Run: headless pygame with SDL's dummy video driver; simulated clock (each Clock.tick advances the game by its frame time, no real sleeping); random seed 0; keys injected as events and as key.get_pressed() state; mouse plan: one left click at the window centre at the start of phase 2, then a move to the lower-right quarter at the start of phase 3.
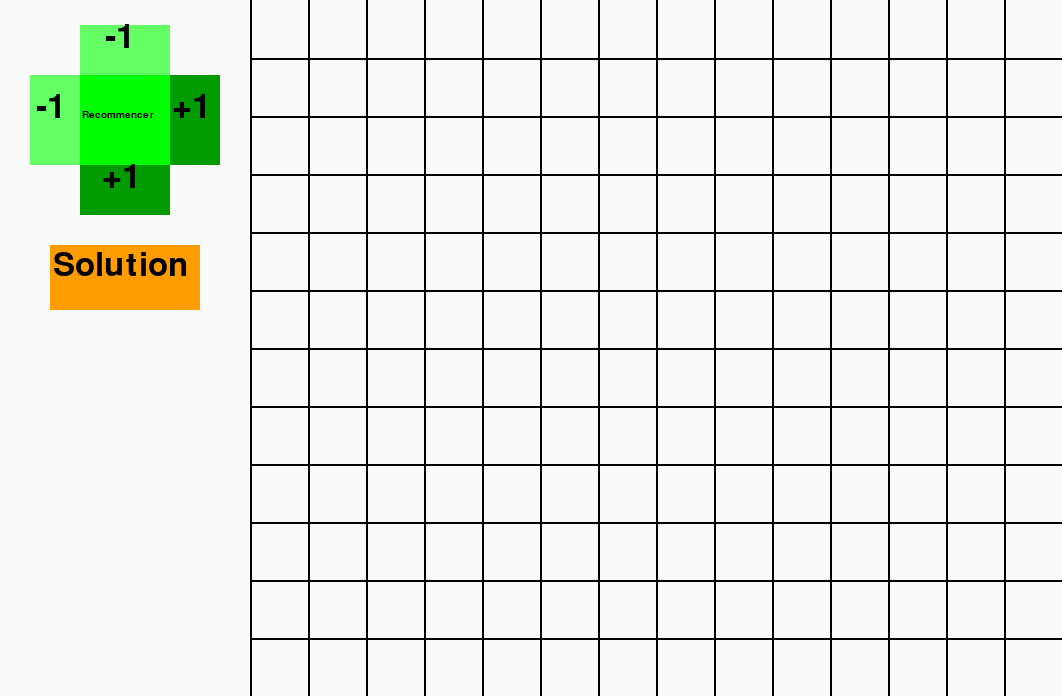
Frame 1 of 4 · flips 1–60 · no input
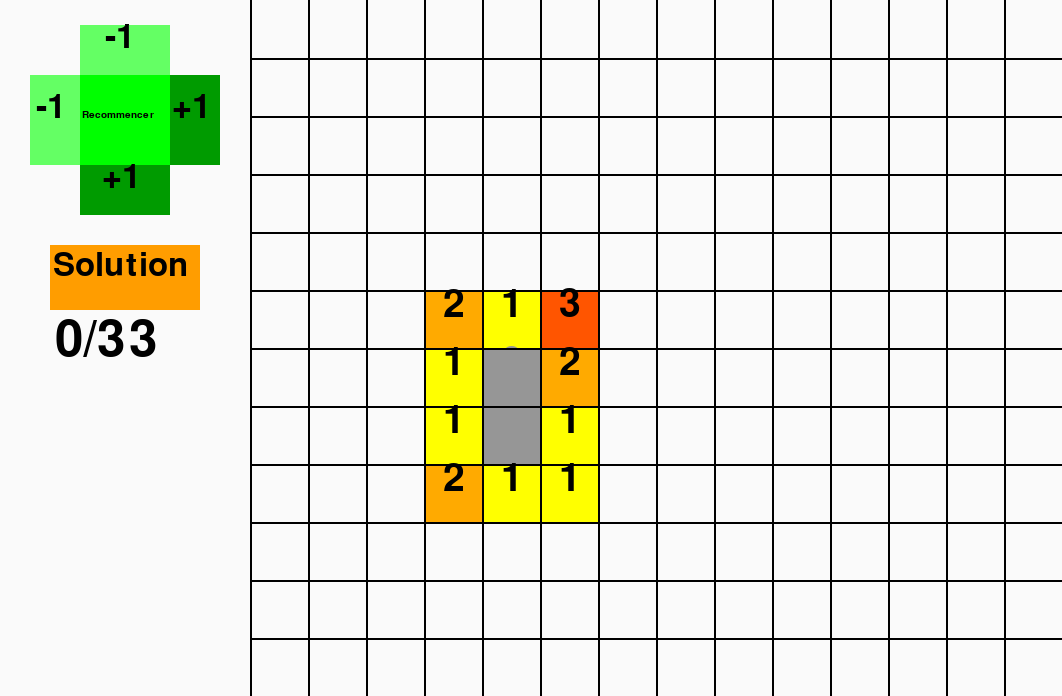
Frame 2 of 4 · flips 61–180 · clicked the window centre · tapped SPACE, RETURN · held RIGHT (→), D
Frame 3 of 4 · flips 181–300 · moved the mouse to the lower-right quarter · held DOWN (↓), S · screen unchanged from frame 2, image omitted
Frame 4 of 4 · flips 301–420 · held LEFT (←), A, UP (↑), W · screen unchanged from frame 3, image omitted

The pygame program that drew these frames:

import random
import pygame
import time

def demineur (largeur, hauteur):

    nbr_mine = largeur * hauteur // 5

    def creation_grille(largeur, hauteur) :

        # Création grille
        grille = [0] * hauteur
        for i in range (hauteur):
            grille[i] = [0] * largeur
        for ligne in range (hauteur):
            for colonne in range (largeur):
                grille[ligne][colonne] = [0] * 4

        # Remplissage des coordonnées des cases
        for ligne in range (hauteur):
            for colonne in range (largeur):
                grille[ligne][colonne][2] = [0] * 2
                grille[ligne][colonne][2][0] = ligne
                grille[ligne][colonne][2][1] = colonne

        # Remplissage des coordonnées des cases se trouvant autour des cases
        for ligne in range (hauteur):
            for colonne in range (largeur):
                if ligne == 0 and colonne == 0 :
                    grille[ligne][colonne][3] = [[grille[ligne  ][colonne+1][2][0],grille[ligne  ][colonne+1][2][1]],
                                                 [grille[ligne+1][colonne  ][2][0],grille[ligne+1][colonne  ][2][1]],
                                                 [grille[ligne+1][colonne+1][2][0],grille[ligne+1][colonne+1][2][1]]]
                elif ligne == 0 and colonne == largeur - 1 :
                    grille[ligne][colonne][3] = [[grille[ligne  ][colonne-1][2][0],grille[ligne  ][colonne-1][2][1]],
                                                 [grille[ligne+1][colonne-1][2][0],grille[ligne+1][colonne-1][2][1]],
                                                 [grille[ligne+1][colonne  ][2][0],grille[ligne+1][colonne  ][2][1]]]
                elif ligne == hauteur - 1 and colonne == 0 :
                    grille[ligne][colonne][3] = [[grille[ligne-1][colonne  ][2][0],grille[ligne-1][colonne  ][2][1]],
                                                 [grille[ligne-1][colonne+1][2][0],grille[ligne-1][colonne+1][2][1]],
                                                 [grille[ligne  ][colonne+1][2][0],grille[ligne  ][colonne+1][2][1]]]
                elif ligne == hauteur - 1 and colonne == largeur - 1 :
                    grille[ligne][colonne][3] = [[grille[ligne-1][colonne-1][2][0],grille[ligne-1][colonne-1][2][1]],
                                                 [grille[ligne-1][colonne  ][2][0],grille[ligne-1][colonne  ][2][1]],
                                                 [grille[ligne  ][colonne-1][2][0],grille[ligne  ][colonne-1][2][1]]]
                elif ligne == 0 :
                    grille[ligne][colonne][3] = [[grille[ligne  ][colonne-1][2][0],grille[ligne  ][colonne-1][2][1]],
                                                 [grille[ligne  ][colonne+1][2][0],grille[ligne  ][colonne+1][2][1]],
                                                 [grille[ligne+1][colonne-1][2][0],grille[ligne+1][colonne-1][2][1]],
                                                 [grille[ligne+1][colonne  ][2][0],grille[ligne+1][colonne  ][2][1]],
                                                 [grille[ligne+1][colonne+1][2][0],grille[ligne+1][colonne+1][2][1]]]
                elif ligne == hauteur - 1 :
                    grille[ligne][colonne][3] = [[grille[ligne-1][colonne-1][2][0],grille[ligne-1][colonne-1][2][1]],
                                                 [grille[ligne-1][colonne  ][2][0],grille[ligne-1][colonne  ][2][1]],
                                                 [grille[ligne-1][colonne+1][2][0],grille[ligne-1][colonne+1][2][1]],
                                                 [grille[ligne  ][colonne-1][2][0],grille[ligne  ][colonne-1][2][1]],
                                                 [grille[ligne  ][colonne+1][2][0],grille[ligne  ][colonne+1][2][1]]]
                elif colonne == 0 :
                    grille[ligne][colonne][3] = [[grille[ligne-1][colonne  ][2][0],grille[ligne-1][colonne  ][2][1]],
                                                 [grille[ligne-1][colonne+1][2][0],grille[ligne-1][colonne+1][2][1]],
                                                 [grille[ligne  ][colonne+1][2][0],grille[ligne  ][colonne+1][2][1]],
                                                 [grille[ligne+1][colonne  ][2][0],grille[ligne+1][colonne  ][2][1]],
                                                 [grille[ligne+1][colonne+1][2][0],grille[ligne+1][colonne+1][2][1]]]
                elif colonne == largeur - 1 :
                    grille[ligne][colonne][3] = [[grille[ligne-1][colonne-1][2][0],grille[ligne-1][colonne-1][2][1]],
                                                 [grille[ligne-1][colonne  ][2][0],grille[ligne-1][colonne  ][2][1]],
                                                 [grille[ligne  ][colonne-1][2][0],grille[ligne  ][colonne-1][2][1]],
                                                 [grille[ligne+1][colonne-1][2][0],grille[ligne+1][colonne-1][2][1]],
                                                 [grille[ligne+1][colonne  ][2][0],grille[ligne+1][colonne  ][2][1]]]
                else :
                    grille[ligne][colonne][3] = [[grille[ligne-1][colonne-1][2][0],grille[ligne-1][colonne-1][2][1]],
                                                 [grille[ligne-1][colonne  ][2][0],grille[ligne-1][colonne  ][2][1]],
                                                 [grille[ligne-1][colonne+1][2][0],grille[ligne-1][colonne+1][2][1]],
                                                 [grille[ligne  ][colonne-1][2][0],grille[ligne  ][colonne-1][2][1]],
                                                 [grille[ligne  ][colonne+1][2][0],grille[ligne  ][colonne+1][2][1]],
                                                 [grille[ligne+1][colonne-1][2][0],grille[ligne+1][colonne-1][2][1]],
                                                 [grille[ligne+1][colonne  ][2][0],grille[ligne+1][colonne  ][2][1]],
                                                 [grille[ligne+1][colonne+1][2][0],grille[ligne+1][colonne+1][2][1]]]

        # Remplissage des bombes
        nbr_mine = largeur * hauteur // 5
        mine = nbr_mine
        vide = largeur * hauteur - nbr_mine
        for ligne in range (hauteur):
            for colonne in range (largeur):
                remplissage = [0] * (mine + vide)
                for i in range (mine):
                    remplissage[i] = "b"
                nbr_selectionne = random.choice(remplissage)
                grille[ligne][colonne][0] = nbr_selectionne
                if nbr_selectionne == "b" :
                    mine -= 1
                else :
                    vide -= 1

        # Remplissage des cases prévenant des bombes
        compteur = 0
        for ligne in range (hauteur):
            for colonne in range (largeur):
                if grille[ligne][colonne][0] == 0 :
                    for i in range (len(grille[ligne][colonne][3])):
                        if grille[grille[ligne][colonne][3][i][0]][grille[ligne][colonne][3][i][1]][0] == 'b' :
                            compteur += 1
                    grille[ligne][colonne][0] = compteur
                    compteur = 0

        return grille

    grille = creation_grille(largeur, hauteur)

    def cases_autour_des_cases_vides(grille) :

        continuer = 1
        while continuer == 1 :
            continuer = 0
            for ligne1 in range (len(grille)) :
                for colonne1 in range (len(grille[0])) :
                    if grille[ligne1][colonne1][0] == 0 and grille[ligne1][colonne1][1] == 1 :
                        for i in range (len(grille[ligne1][colonne1][3])) :
                            if grille[grille[ligne1][colonne1][3][i][0]][grille[ligne1][colonne1][3][i][1]][1] == 0 :

                                continuer = 1

                                case = grille[grille[ligne1][colonne1][3][i][0]][grille[ligne1][colonne1][3][i][1]][0]

                                couleur_ecriture = (0,0,0)
                                if case == 0 :
                                    couleur = (150,150,150)
                                    couleur_ecriture = (150,150,150)
                                elif case == 1 :
                                    couleur = (255,255,0)
                                elif case == 2 :
                                    couleur = (255,170,0)
                                elif case == 3 :
                                    couleur = (255,85,0)
                                elif case == 4 :
                                    couleur = (255,0,0)
                                elif case == 5 :
                                    couleur = (255,0,170)
                                elif case == 6 :
                                    couleur = (128,0,255)
                                elif case == 7 :
                                    couleur = (0,0,255)
                                elif case == 8 :
                                    couleur = (0,255,0)

                                pygame.draw.rect(plateau, couleur, (grille[ligne1][colonne1][3][i][1] * taille_cases + 250, grille[ligne1][colonne1][3][i][0] * taille_cases, taille_cases, taille_cases))

                                a = pygame.font.SysFont('Arial', int(taille_cases))
                                a = a.render(str(case), 1, couleur_ecriture)
                                plateau.blit(a, (grille[ligne1][colonne1][3][i][1] * taille_cases + taille_cases // 3 + 250, grille[ligne1][colonne1][3][i][0] * taille_cases - taille_cases // 10))

                                grille[grille[ligne1][colonne1][3][i][0]][grille[ligne1][colonne1][3][i][1]][1] = 1

    def solution(grille, taille_cases) :
        for i in range (len(grille)) :
            for j in range (len(grille[0])) :
                if grille[i][j][1] == 0 :
                    if grille[i][j][0] == "b" :
                        button = 3
                    else :
                        button = 1
                    cliquee(grille, button, (j*taille_cases,i*taille_cases), taille_cases)
                    grille[i][j][1] = 0
                    if grille[i][j][0] == "b" :
                        grille[i][j][1] = 1

    def cliquee(grille, event_button, event_pos, taille_cases) :

        ligne_c = event_pos[1] // taille_cases
        colonne_c = event_pos[0] // taille_cases
        case = grille[ligne_c][colonne_c][0]

        # Permet de mettre ou d'enlever des bombes avec le clic droit
        if event_button == 3 :

            if grille[ligne_c][colonne_c][1] == 0 :

                a = pygame.font.SysFont('Arial', int(taille_cases))
                a = a.render("b", 1, (255,0,0))
                plateau.blit(a, (colonne_c * taille_cases + taille_cases // 3 + 250, ligne_c * taille_cases - taille_cases // 10))

                if grille[ligne_c][colonne_c][0] == "b" :
                    grille[ligne_c][colonne_c][1] = 1
                else :
                    grille[ligne_c][colonne_c][1] = -1

            elif grille[ligne_c][colonne_c][1] == -1 or (grille[ligne_c][colonne_c][1] == 1 and grille[ligne_c][colonne_c][0] == "b") :

                pygame.draw.rect(plateau, (250,250,250), (colonne_c * taille_cases + 250, ligne_c * taille_cases, taille_cases, taille_cases))

                grille[ligne_c][colonne_c][1] = 0

        # Dévoile la case avec le clic gauche
        elif event_button == 1 :

            # Dévoile toutes les cases se trouvant autour lorsque la case est déja révélé
            if time.time() - coup_precedent[1] < 0.3 and coup_precedent[0] == [colonne_c,ligne_c] and grille[ligne_c][colonne_c][1] == 1 :
                for i in range (len(grille[ligne_c][colonne_c][3])) :
                    if grille[grille[ligne_c][colonne_c][3][i][0]][grille[ligne_c][colonne_c][3][i][1]][1] == 0 :
                        cliquee(grille, 1, (grille[ligne_c][colonne_c][3][i][1] * taille_cases, grille[ligne_c][colonne_c][3][i][0] * taille_cases), taille_cases)
                        grille[grille[ligne_c][colonne_c][3][i][0]][grille[ligne_c][colonne_c][3][i][1]][1] = 1

            couleur_ecriture = (0,0,0)
            grille[ligne_c][colonne_c][1] = 1
            if case == "b" :
                grille[ligne_c][colonne_c][1] = 0
                couleur = (255,0,0)
                a = pygame.font.SysFont('Arial', int(taille_cases))
                a = a.render("b", 1, (255,0,0))
                plateau.blit(a, (colonne_c * taille_cases + taille_cases // 3 + 250, ligne_c * taille_cases - taille_cases // 10))
                a = pygame.font.SysFont('Arial', 150)
                a = a.render("Dommage...", 5, (255,0,0))
                plateau.blit(a, (340,200))
                return

            elif case == 0 :
                couleur = (150,150,150)
                couleur_ecriture = (150,150,150)

                cases_autour_des_cases_vides(grille)

            elif case == 1 :
                couleur = (255,255,0)
            elif case == 2 :
                couleur = (255,170,0)
            elif case == 3 :
                couleur = (255,85,0)
            elif case == 4 :
                couleur = (255,0,0)
            elif case == 5 :
                couleur = (255,0,170)
            elif case == 6 :
                couleur = (128,0,255)
            elif case == 7 :
                couleur = (0,0,255)
            elif case == 8 :
                couleur = (0,255,0)

            pygame.draw.rect(plateau, couleur, (colonne_c * taille_cases + 250, ligne_c * taille_cases, taille_cases, taille_cases))

            a = pygame.font.SysFont('Arial', int(taille_cases))
            a = a.render(str(case), 1, couleur_ecriture)
            plateau.blit(a, (colonne_c * taille_cases + taille_cases // 3 + 250, ligne_c * taille_cases - taille_cases // 10))


    # Création de la scène de jeu
    pygame.init()

    taille_cases = 400
    while taille_cases * largeur > 900 :
        taille_cases -= 1
    while taille_cases * hauteur > 700 :
        taille_cases -= 1
    largeur_plateau = taille_cases * largeur
    hauteur_plateau = taille_cases * hauteur
    plateau = pygame.display.set_mode((largeur_plateau + 250, hauteur_plateau))
    plateau.fill((250,250,250))
    pygame.display.flip()

    pygame.display.set_caption("Démineur")

    bon_debut = 0
    coup_precedent = [[0,0],0]

    # Début du jeu
    run = True
    while run:
        for event in pygame.event.get():
            if event.type == pygame.QUIT:
                run = False

            if event.type == pygame.MOUSEBUTTONUP:

                # Pour les boutons "recommencer"
                if event.pos[0] > 80 and event.pos[1] > 25 and event.pos[0] < 170 and event.pos[1] < 75 :
                    if hauteur > 2 :
                        hauteur -= 1
                    demineur(largeur, hauteur)
                elif event.pos[0] > 30 and event.pos[1] > 75 and event.pos[0] < 80 and event.pos[1] < 165 :
                    if largeur > 2 :
                        largeur -= 1
                    demineur(largeur, hauteur)
                elif event.pos[0] > 80 and event.pos[1] > 75 and event.pos[0] < 170 and event.pos[1] < 165 :
                    demineur(largeur, hauteur)
                elif event.pos[0] > 170 and event.pos[1] > 75 and event.pos[0] < 220 and event.pos[1] < 165 :
                    largeur += 1
                    demineur(largeur, hauteur)
                elif event.pos[0] > 80 and event.pos[1] > 165 and event.pos[0] < 170 and event.pos[1] < 215 :
                    hauteur +=1
                    demineur(largeur, hauteur)
                # Pour le bouton solution
                elif event.pos[0] > 50 and event.pos[1] > 250 and event.pos[0] < 200 and event.pos[1] < 310 :
                    solution(grille, taille_cases)
                # Pour que le premier coup soit sur une case vide
                elif bon_debut == 0 and event.pos[0] > 250 :
                    compteur = 0
                    while grille[event.pos[1] // taille_cases][(event.pos[0] - 250) // taille_cases][0] != 0 and compteur < 100 :
                        grille = creation_grille(largeur, hauteur)
                        compteur += 1
                    bon_debut = 1
                    cliquee(grille, event.button, (event.pos[0] - 250, event.pos[1]), taille_cases)

                elif event.pos[0] > 250 :
                    cliquee(grille, event.button, (event.pos[0] - 250, event.pos[1]), taille_cases)

                coup_precedent = [[(event.pos[0] - 250) // taille_cases, event.pos[1] // taille_cases], time.time()]

                # Indique le nombre de bombes placées
                mine_place = 0
                for i in range (len(grille)) :
                    for j in range (len(grille[0])) :
                        if grille[i][j][0] == "b" and grille[i][j][1] == 1 :
                            mine_place += 1
                pygame.draw.rect(plateau, (250, 250, 250), (0, 325, 250, 70))
                a = pygame.font.SysFont('Arial', 75)
                a = a.render(str(mine_place)+"/" + str(nbr_mine), 5, (0,0,0))
                plateau.blit(a, (55, 315))

                # Test si c'est gagné
                compteur = 0
                for ligne1 in range (len(grille)) :
                    for colonne1 in range (len(grille[0])) :
                        if grille[ligne1][colonne1][1] == 1 :
                            compteur += 1
                if compteur == hauteur * largeur :
                    a = pygame.font.SysFont('Arial', 150)
                    a = a.render("Bien joué !", 5, (0,255,0))
                    plateau.blit(a, (340,60))

        # Trace le quadrillage
        for i in range (largeur) :
            pygame.draw.line(plateau, (0,0,0), (i * taille_cases + 250, 0), (i * taille_cases  + 250, hauteur_plateau), 2)
        for i in range (hauteur) :
            pygame.draw.line(plateau, (0,0,0), (250, (i + 1) * taille_cases), (largeur_plateau + 250, (i + 1) * taille_cases), 2)

        # Affiche les boutons pour recommencer
        pygame.draw.rect(plateau, (100,255,100), (80, 25, 90, 50))
        a = pygame.font.SysFont('Arial', 50)
        a = a.render("-1", 5, (0,0,0))
        plateau.blit(a, (105, 20))

        pygame.draw.rect(plateau, (100,255,100), (30, 75, 50, 90))
        a = pygame.font.SysFont('Arial', 50)
        a = a.render("-1", 5, (0,0,0))
        plateau.blit(a, (36, 90))

        pygame.draw.rect(plateau, (0,255,0), (80, 75, 90, 90))
        a = pygame.font.SysFont('Arial', 15)
        a = a.render("Recommencer", 5, (0,0,0))
        plateau.blit(a, (82, 110))

        pygame.draw.rect(plateau, (0,155,0), (170, 75, 50, 90))
        a = pygame.font.SysFont('Arial', 50)
        a = a.render("+1", 5, (0,0,0))
        plateau.blit(a, (172, 90))

        pygame.draw.rect(plateau, (0,155,0), (80, 165, 90, 50))
        a = pygame.font.SysFont('Arial', 50)
        a = a.render("+1", 5, (0,0,0))
        plateau.blit(a, (102, 160))

        # Affiche le bouton solution
        pygame.draw.rect(plateau, (255, 157, 0), (50, 245, 150, 65))
        a = pygame.font.SysFont('Arial', 48)
        a = a.render("Solution", 5, (0,0,0))
        plateau.blit(a, (53, 249))

        pygame.display.update()

    pygame.quit()
    quit()

demineur(14,12)
